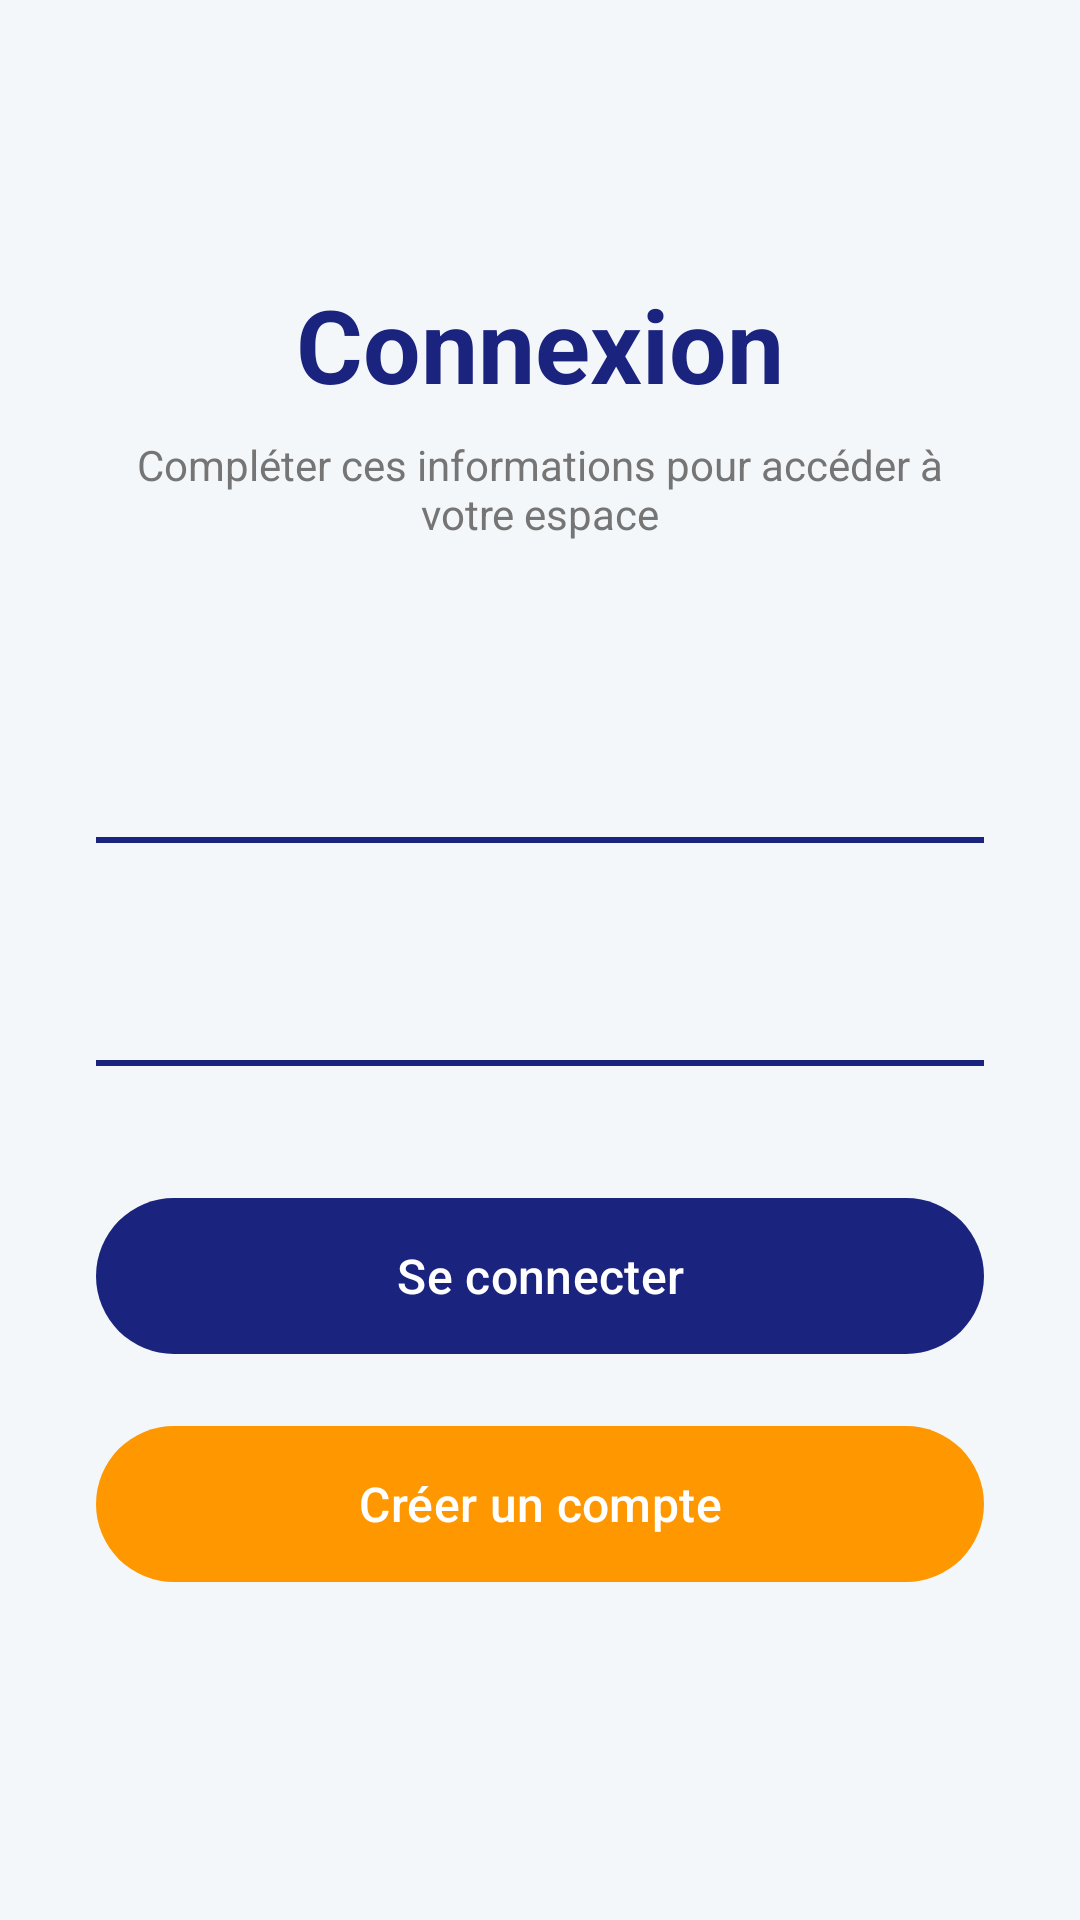

Layout XML and referenced resources for this Android screen:
<!-- AndroidManifest.xml: application theme Theme.Electricite -->
<!-- res/layout/activity_login.xml -->
<?xml version="1.0" encoding="utf-8"?>
<LinearLayout xmlns:android="http://schemas.android.com/apk/res/android"
    xmlns:app="http://schemas.android.com/apk/res-auto"
    android:layout_width="match_parent"
    android:layout_height="match_parent"
    android:orientation="vertical"
    android:padding="32dp"
    android:gravity="center_horizontal"
    android:background="#F4F7FA">

    <TextView
        android:layout_width="wrap_content"
        android:layout_height="wrap_content"
        android:layout_marginTop="60dp"
        android:text="Connexion"
        android:textColor="#1A237E"
        android:textSize="34sp"
        android:textStyle="bold" />

    <TextView
        android:layout_width="wrap_content"
        android:layout_height="wrap_content"
        android:layout_marginTop="8dp"
        android:layout_marginBottom="50dp"
        android:text="Compléter ces informations pour accéder à votre espace"
        android:textAlignment="center"
        android:textColor="#757575"
        android:textSize="14sp" />

    <EditText
        android:id="@+id/editEmail"
        android:layout_width="match_parent"
        android:layout_height="wrap_content"
        android:inputType="textEmailAddress"
        android:background="@null"
        android:paddingVertical="12dp"
        android:textColor="#000000" />

    <View
        android:layout_width="match_parent"
        android:layout_height="2dp"
        android:background="#1A237E"
        android:layout_marginBottom="24dp"/>

    <EditText
        android:id="@+id/editPassword"
        android:layout_width="match_parent"
        android:layout_height="wrap_content"
        android:inputType="textPassword"
        android:background="@null"
        android:paddingVertical="12dp"
        android:textColor="#000000" />

    <View
        android:layout_width="match_parent"
        android:layout_height="2dp"
        android:background="#1A237E"
        android:layout_marginBottom="40dp"/>

    <com.google.android.material.button.MaterialButton
        android:id="@+id/btnSeConnecter"
        android:layout_width="match_parent"
        android:layout_height="60dp"
        android:text="Se connecter"
        android:textAllCaps="false"
        android:textSize="16sp"
        android:textColor="#FFFFFF"
        app:cornerRadius="30dp"
        app:backgroundTint="#1A237E"
        android:layout_marginBottom="16dp" />

    <com.google.android.material.button.MaterialButton
        android:id="@+id/btnCreerCompte"
        android:layout_width="match_parent"
        android:layout_height="60dp"
        android:text="Créer un compte"
        android:textAllCaps="false"
        android:textSize="16sp"
        android:textColor="#FFFFFF"
        app:cornerRadius="30dp"
        app:backgroundTint="#FF9800" />

</LinearLayout>
<!-- resources referenced by this layout -->
<resources>
  <style name="Theme.Electricite" parent="Base.Theme.Electricite" />
  <style name="Base.Theme.Electricite" parent="Theme.Material3.DayNight.NoActionBar">
          
          
      </style>
</resources>
